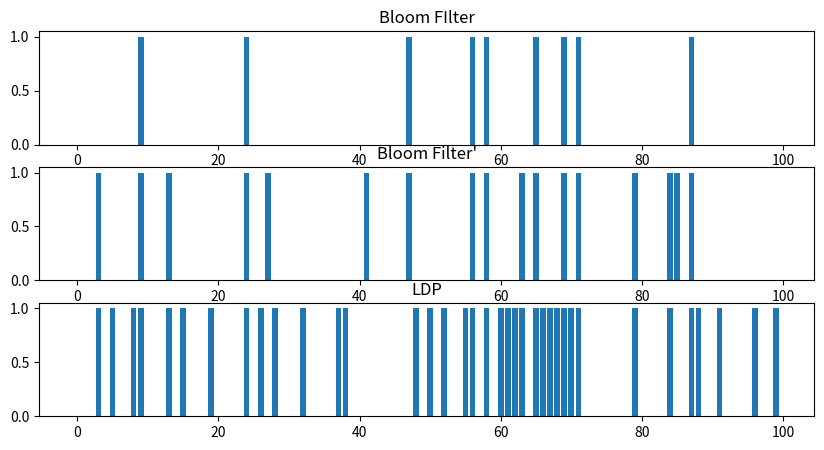

This figure's Python source: (Note: this script raises an exception after producing the figure.)
import random
import hashlib
import matplotlib.pyplot as plt
"""
input: probability p (int only >= 0.001)
output: 1 with a probability p, else 0
"""
def mCoin(p):
    acc = 10000
    r = random.randint(1,acc)
    if r <= acc*p:
        return 1
    else:
        return 0

"""
input: nothing
output: 1 with a probability 1/2, else 0
"""
def coin():
    r = random.randint(0,1)
    return r

class BloomFilter:
    
    """
    Patameters
    k: the number of hash functions
    m: the length of BloomFilter
    salts: used for constructiong different BloomFilter each times
    """
    def __init__(self, k, m, salts):
        self.salts = salts
        self.m = m
        self.k = k
        self.BF = [0 for i in range(m)]
    
    """
    Parameters
    i: an index of hash function
    s: input message
    """
    def hash(self, i, s):
        d = (self.salts[i] + s).encode()
        b = hashlib.sha256(d).hexdigest()
        v = int('0x' + b,16)
        return v % self.m
        
    #input an item s onto BF
    def setBF(self,s):
        for i in range(self.k):
            index = self.hash(i,s)
            self.BF[index] = 1
        assert self.checkBF(s) == 1
    
    #input items s=[s1,...,sn] onto BF
    def manySetBF(self,s):
        for si in s:
            self.setBF(si)
        
    #output 1 if s is in BF
    def checkBF(self,s):
        for i in range(self.k):
            index = self.hash(i,s)
            if self.BF[index] != 1:
                return 0
        return 1

def LDP(BloomFilter,f,q,p,isDisplay = False):
    #step2 (in the paper)
    subBF= BloomFilter.BF.copy()
    for i in range(BloomFilter.m):
        r = mCoin(f)
        if r == 1:
            b = coin()
            if b == 0:
                subBF[i] = 1
            else:
                subBF[i] = 0
    #step3 (in the paper)
    S = [0 for i in range(BloomFilter.m)]
    for i in range(BloomFilter.m):
        if subBF[i] == 1:
            S[i] = mCoin(q)
        else:
            S[i] = mCoin(p)
    if isDisplay:
        #display each sets
        fig, (ax1, ax2, ax3) = plt.subplots(nrows=3, figsize=(10,5))
        showSomeSet("Bloom FIlter", BloomFilter.BF,ax1)
        showSomeSet("Bloom Filter'",subBF ,ax2)
        showSomeSet("LDP",S ,ax3)
        fig.show
        fig.savefig("output/LDP.png")
    return S 

#display someset by using a bar graph
def showSomeSet(title, someset, plot):
    x = [i for i in range(len(someset))]
    plot.bar(x, someset)
    plot.set_title(title)

def BFtest(BF, checkItems):
    for item in checkItems:
        BF.checkBF(item) 
    
#Sample Program
if __name__ == "__main__":
    #Parameter Setting
    k = 10
    m = 100
    salts = [str(i) for i in range(k)]
    """
    f: a probability for randamization (keep almost the original BF)
    q: randomization of 1s in BF (q=1 -> keep 1, q=0 -> reversed to 0)
    p: randomization of 1s in BF (p=1 -> reversed to 1, p=0 -> keep 0)
    """
    f = 0.1
    q = 0.8
    p = 0.2
    #Construction BF
    BF = BloomFilter(k,m,salts)
    BF.setBF("a") 
    S = LDP(BF,f,q,p,True)
    print("---LDP Protocol's output---")
    #If you want to use LDP's output, use the following S:
    #show a raw LDP output
    print(S)
    #show a LDP output in one string
    print("".join(list(map(str,S))))
